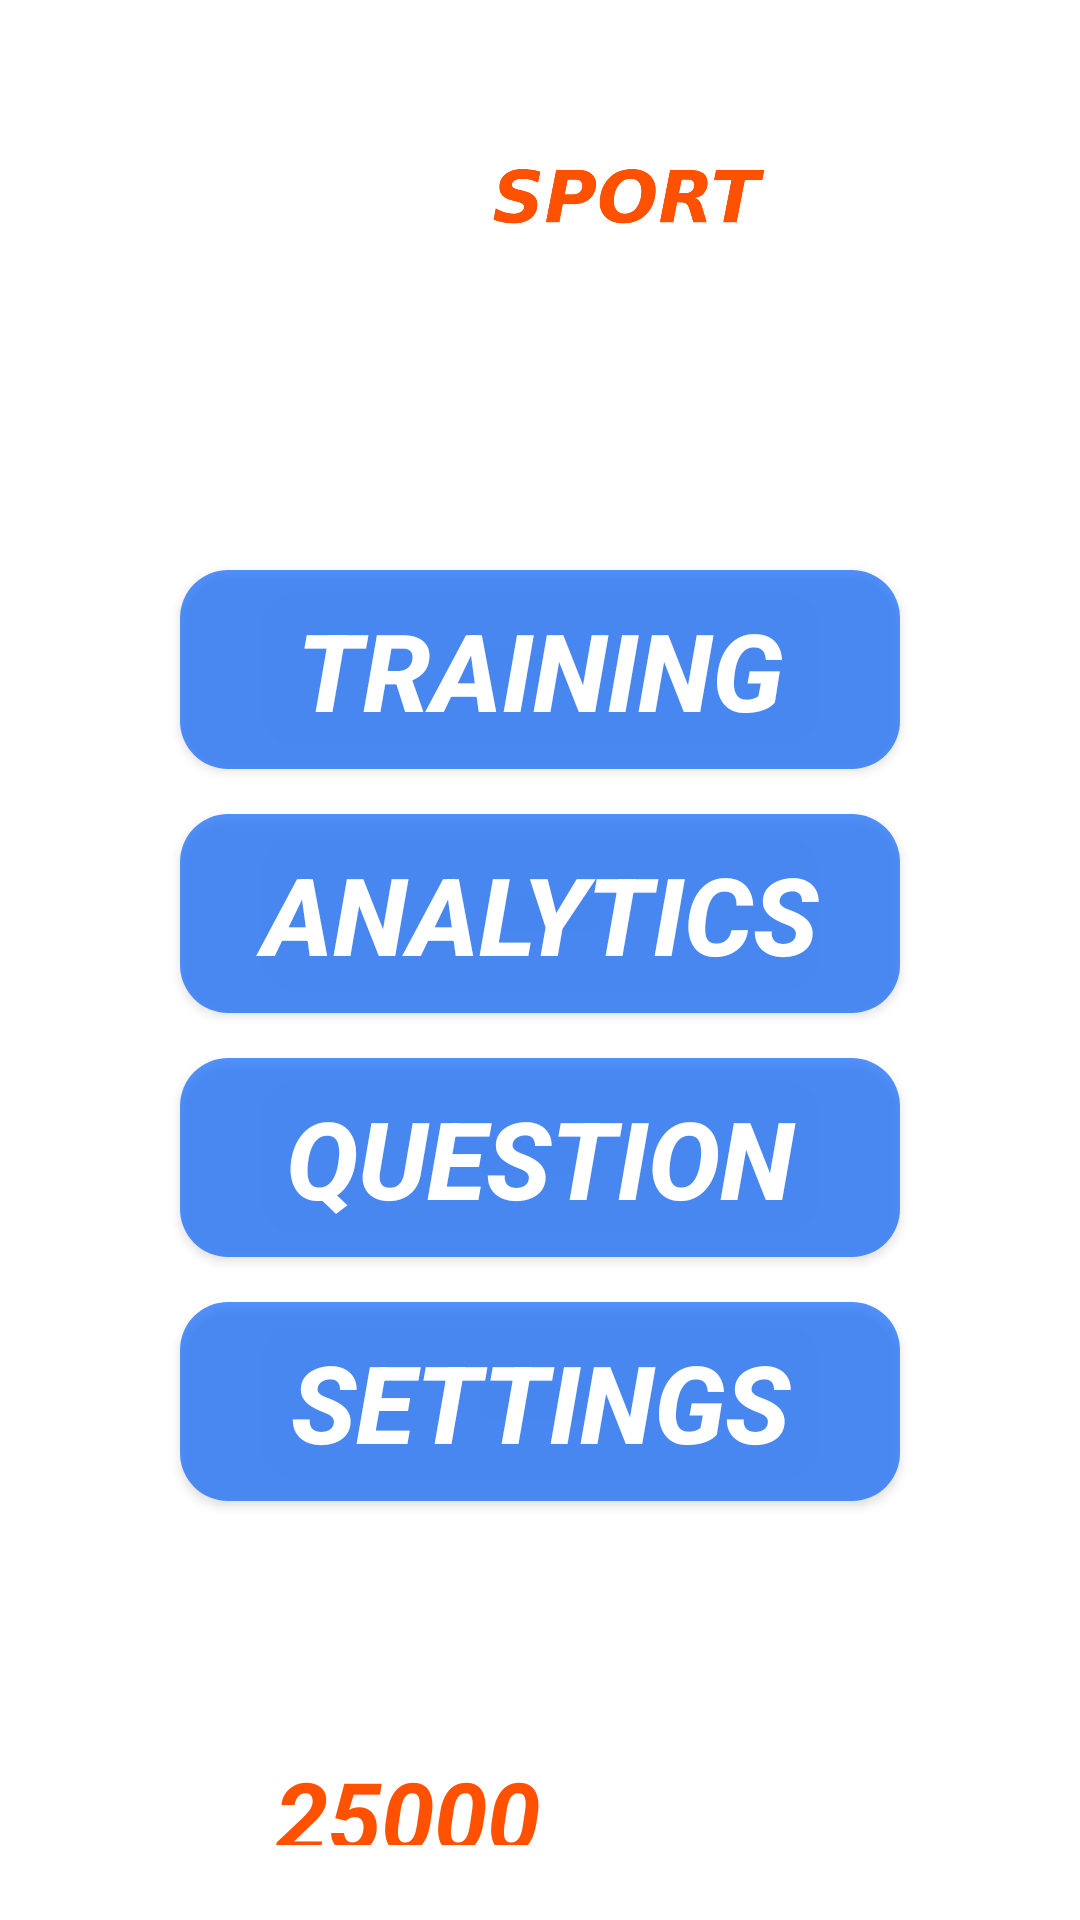

Here is an Android app screen rendered from its layout file. Give the layout XML and the strings, colors and styles it references.
<!-- AndroidManifest.xml: application theme Theme.Testovoe2 -->
<!-- res/layout/activity_menu.xml -->
<?xml version="1.0" encoding="utf-8"?>
<androidx.constraintlayout.widget.ConstraintLayout xmlns:android="http://schemas.android.com/apk/res/android"
    xmlns:app="http://schemas.android.com/apk/res-auto"
    xmlns:tools="http://schemas.android.com/tools"
    android:layout_width="match_parent"
    android:layout_height="match_parent"
    tools:context=".MenuActivity">

    <ImageView
        android:id="@+id/imageViewFon2"
        android:layout_width="match_parent"
        android:layout_height="match_parent"
        android:adjustViewBounds="true"
        android:scaleType="centerCrop"
        android:tint="#D00B1A6E"
        app:layout_constraintBottom_toBottomOf="parent"
        app:layout_constraintEnd_toEndOf="parent"
        app:layout_constraintStart_toStartOf="parent"
        app:layout_constraintTop_toTopOf="parent" />

    <ImageView
        android:id="@+id/imageWinSport"
        android:layout_width="wrap_content"
        android:layout_height="80dp"
        android:paddingStart="15dp"
        android:paddingEnd="15dp"
        android:adjustViewBounds="true"
        android:scaleX="1.2"
        android:scaleY="1.2"
        android:layout_marginTop="30dp"
        android:scaleType="centerCrop"
        android:src="@drawable/winsport"
        app:layout_constraintEnd_toEndOf="parent"
        app:layout_constraintStart_toStartOf="parent"
        app:layout_constraintTop_toTopOf="parent" />

    <androidx.appcompat.widget.AppCompatButton
        android:id="@+id/buttonTraining"
        android:layout_width="match_parent"
        android:layout_height="wrap_content"
        android:layout_marginTop="80dp"
        android:layout_marginStart="60dp"
        android:layout_marginEnd="60dp"
        android:background="@drawable/button_blue_transp"
        android:paddingTop="9dp"
        android:paddingBottom="9dp"
        android:text="@string/training"
        android:textColor="@color/white"
        android:textSize="36sp"
        android:textStyle="italic|bold"
        app:layout_constraintStart_toStartOf="parent"
        app:layout_constraintTop_toBottomOf="@+id/imageWinSport" />

    <androidx.appcompat.widget.AppCompatButton
        android:id="@+id/buttonAnalitic"
        android:layout_width="match_parent"
        android:layout_height="wrap_content"
        android:layout_marginTop="15dp"
        android:layout_marginStart="60dp"
        android:layout_marginEnd="60dp"
        android:background="@drawable/button_blue_transp"
        android:paddingTop="9dp"
        android:paddingBottom="9dp"
        android:text="@string/analytics"
        android:textColor="@color/white"
        android:textSize="36sp"
        android:textStyle="italic|bold"
        app:layout_constraintStart_toStartOf="parent"
        app:layout_constraintTop_toBottomOf="@+id/buttonTraining" />

    <androidx.appcompat.widget.AppCompatButton
        android:id="@+id/buttonQuestion"
        android:layout_width="match_parent"
        android:layout_height="wrap_content"
        android:layout_marginTop="15dp"
        android:layout_marginStart="60dp"
        android:layout_marginEnd="60dp"
        android:background="@drawable/button_blue_transp"
        android:paddingTop="9dp"
        android:paddingBottom="9dp"
        android:text="Question"
        android:textColor="@color/white"
        android:textSize="36sp"
        android:textStyle="italic|bold"
        app:layout_constraintStart_toStartOf="parent"
        app:layout_constraintTop_toBottomOf="@+id/buttonAnalitic" />

    <androidx.appcompat.widget.AppCompatButton
        android:id="@+id/buttonSettings"
        android:layout_width="match_parent"
        android:layout_height="wrap_content"
        android:layout_marginTop="15dp"
        android:layout_marginStart="60dp"
        android:layout_marginEnd="60dp"
        android:background="@drawable/button_blue_transp"
        android:paddingTop="9dp"
        android:paddingBottom="9dp"
        android:text="@string/settings"
        android:textColor="@color/white"
        android:textSize="36sp"
        android:textStyle="italic|bold"
        app:layout_constraintStart_toStartOf="parent"
        app:layout_constraintTop_toBottomOf="@+id/buttonQuestion" />

    <TextView
        android:id="@+id/textViewCeli"
        android:layout_width="wrap_content"
        android:layout_height="wrap_content"
        android:layout_gravity="center"
        android:layout_marginStart="20dp"
        android:layout_marginEnd="20dp"
        android:layout_marginTop="40dp"
        android:paddingStart="15dp"
        android:paddingEnd="15dp"
        android:text="@string/goal_for_the_day"
        android:textAlignment="center"
        android:textColor="@color/white"
        android:textSize="32sp"
        android:textStyle="italic|bold"
        app:layout_constraintEnd_toEndOf="parent"
        app:layout_constraintStart_toStartOf="parent"
        app:layout_constraintTop_toBottomOf="@+id/buttonSettings" />

    <androidx.appcompat.widget.LinearLayoutCompat
        android:id="@+id/lay1"
        android:layout_width="match_parent"
        android:layout_height="wrap_content"
        android:orientation="horizontal"
        app:layout_constraintEnd_toEndOf="parent"
        app:layout_constraintStart_toStartOf="parent"
        app:layout_constraintTop_toBottomOf="@+id/textViewCeli">
        <TextView
            android:id="@+id/textViewKol"
            android:layout_width="0dp"
            android:layout_height="wrap_content"
            android:layout_gravity="center"
            android:layout_weight="0.5"
            android:text="@string/_25000"
            android:textAlignment="textEnd"
            android:textColor="@color/orange"
            android:textSize="32sp"
            android:textStyle="italic|bold" />
        <TextView
            android:id="@+id/textViewPoints"
            android:layout_width="0dp"
            android:layout_height="wrap_content"
            android:layout_gravity="center"
            android:layout_weight="0.5"
            android:text="@string/points"
            android:textAlignment="textStart"
            android:textColor="@color/white"
            android:textSize="32sp"
            android:textStyle="italic|bold" />
    </androidx.appcompat.widget.LinearLayoutCompat>

    <androidx.appcompat.widget.LinearLayoutCompat
        android:id="@+id/linearLayoutCompat"
        android:layout_width="match_parent"
        android:layout_height="wrap_content"
        android:orientation="horizontal"
        app:layout_constraintBottom_toTopOf="@+id/progressBarMenu"
        app:layout_constraintEnd_toEndOf="parent"
        app:layout_constraintStart_toStartOf="parent"
        app:layout_constraintTop_toBottomOf="@+id/lay1">

        <TextView
            android:id="@+id/textViewProgress"
            android:layout_width="0dp"
            android:layout_height="wrap_content"
            android:layout_gravity="center"
            android:layout_weight="0.6"
            android:text="@string/progress"
            android:textAlignment="textEnd"
            android:textColor="@color/white"
            android:textSize="32sp"
            android:textStyle="italic|bold" />

        <TextView
            android:id="@+id/textViewNow"
            android:layout_width="0dp"
            android:layout_height="wrap_content"
            android:layout_gravity="center"
            android:layout_weight="0.25"
            android:text="0"
            android:textAlignment="textEnd"
            android:textColor="@color/orange"
            android:textSize="32sp"
            android:textStyle="italic|bold" />

        <TextView
            android:id="@+id/textViewP"
            android:layout_width="0dp"
            android:layout_height="wrap_content"
            android:layout_gravity="center"
            android:layout_weight="0.15"
            android:text="@string/p"
            android:textAlignment="textStart"
            android:textColor="@color/white"
            android:textSize="32sp"
            android:textStyle="italic|bold" />
    </androidx.appcompat.widget.LinearLayoutCompat>

    <ProgressBar
        android:id="@+id/progressBarMenu"
        style="?android:attr/progressBarStyleHorizontal"
        android:layout_width="match_parent"
        android:layout_height="25dp"
        android:layout_centerVertical="true"
        android:progressDrawable="@drawable/custom_progress_bar_menu"
        app:layout_constraintBottom_toBottomOf="parent"
        app:layout_constraintEnd_toEndOf="parent"
        app:layout_constraintStart_toStartOf="parent" />

</androidx.constraintlayout.widget.ConstraintLayout>
<!-- resources referenced by this layout -->
<resources>
  <color name="orange">#FF5100</color>
  <color name="white">#FFFFFFFF</color>
  <!-- drawable button_blue_transp (drawable) -->
  <?xml version="1.0" encoding="utf-8"?>
  <shape xmlns:android="http://schemas.android.com/apk/res/android"
      android:shape="rectangle">
      <corners android:radius="16dp" />
      <solid android:color="#B20A62FA" />
  </shape>
  <!-- drawable custom_progress_bar_menu (drawable) -->
  <?xml version="1.0" encoding="utf-8"?>
  <layer-list xmlns:android="http://schemas.android.com/apk/res/android">
      <item android:id="@android:id/background">
          <shape>
              <solid android:color="@color/white" />
          </shape>
      </item>
  
      <item android:id="@android:id/progress">
          <clip>
              <shape>
                  <solid android:color="@color/orange" />
              </shape>
          </clip>
      </item>
  </layer-list>
  <!-- drawable winsport: png bitmap (drawable, 25445 bytes) -->
  <string name="_25000">25000</string>
  <string name="analytics">ANALYTICS</string>
  <string name="goal_for_the_day">GOAL FOR THE DAY:</string>
  <string name="p">P</string>
  <string name="points">POINTS</string>
  <string name="progress">PROGRESS:</string>
  <string name="settings">SETTINGS</string>
  <string name="training">Training</string>
  <style name="Theme.Testovoe2" parent="Theme.MaterialComponents.DayNight.NoActionBar">
          
          <item name="colorPrimary">@color/purple_500</item>
          <item name="colorPrimaryVariant">@color/purple_700</item>
          <item name="colorOnPrimary">@color/white</item>
          
          <item name="colorSecondary">@color/teal_200</item>
          <item name="colorSecondaryVariant">@color/teal_700</item>
          <item name="colorOnSecondary">@color/black</item>
          
          <item name="android:statusBarColor">?attr/colorPrimaryVariant</item>
          
      </style>
  <color name="purple_500">#FF6200EE</color>
  <color name="purple_700">#FF3700B3</color>
  <color name="teal_200">#FF03DAC5</color>
  <color name="teal_700">#FF018786</color>
  <color name="black">#FF000000</color>
</resources>
